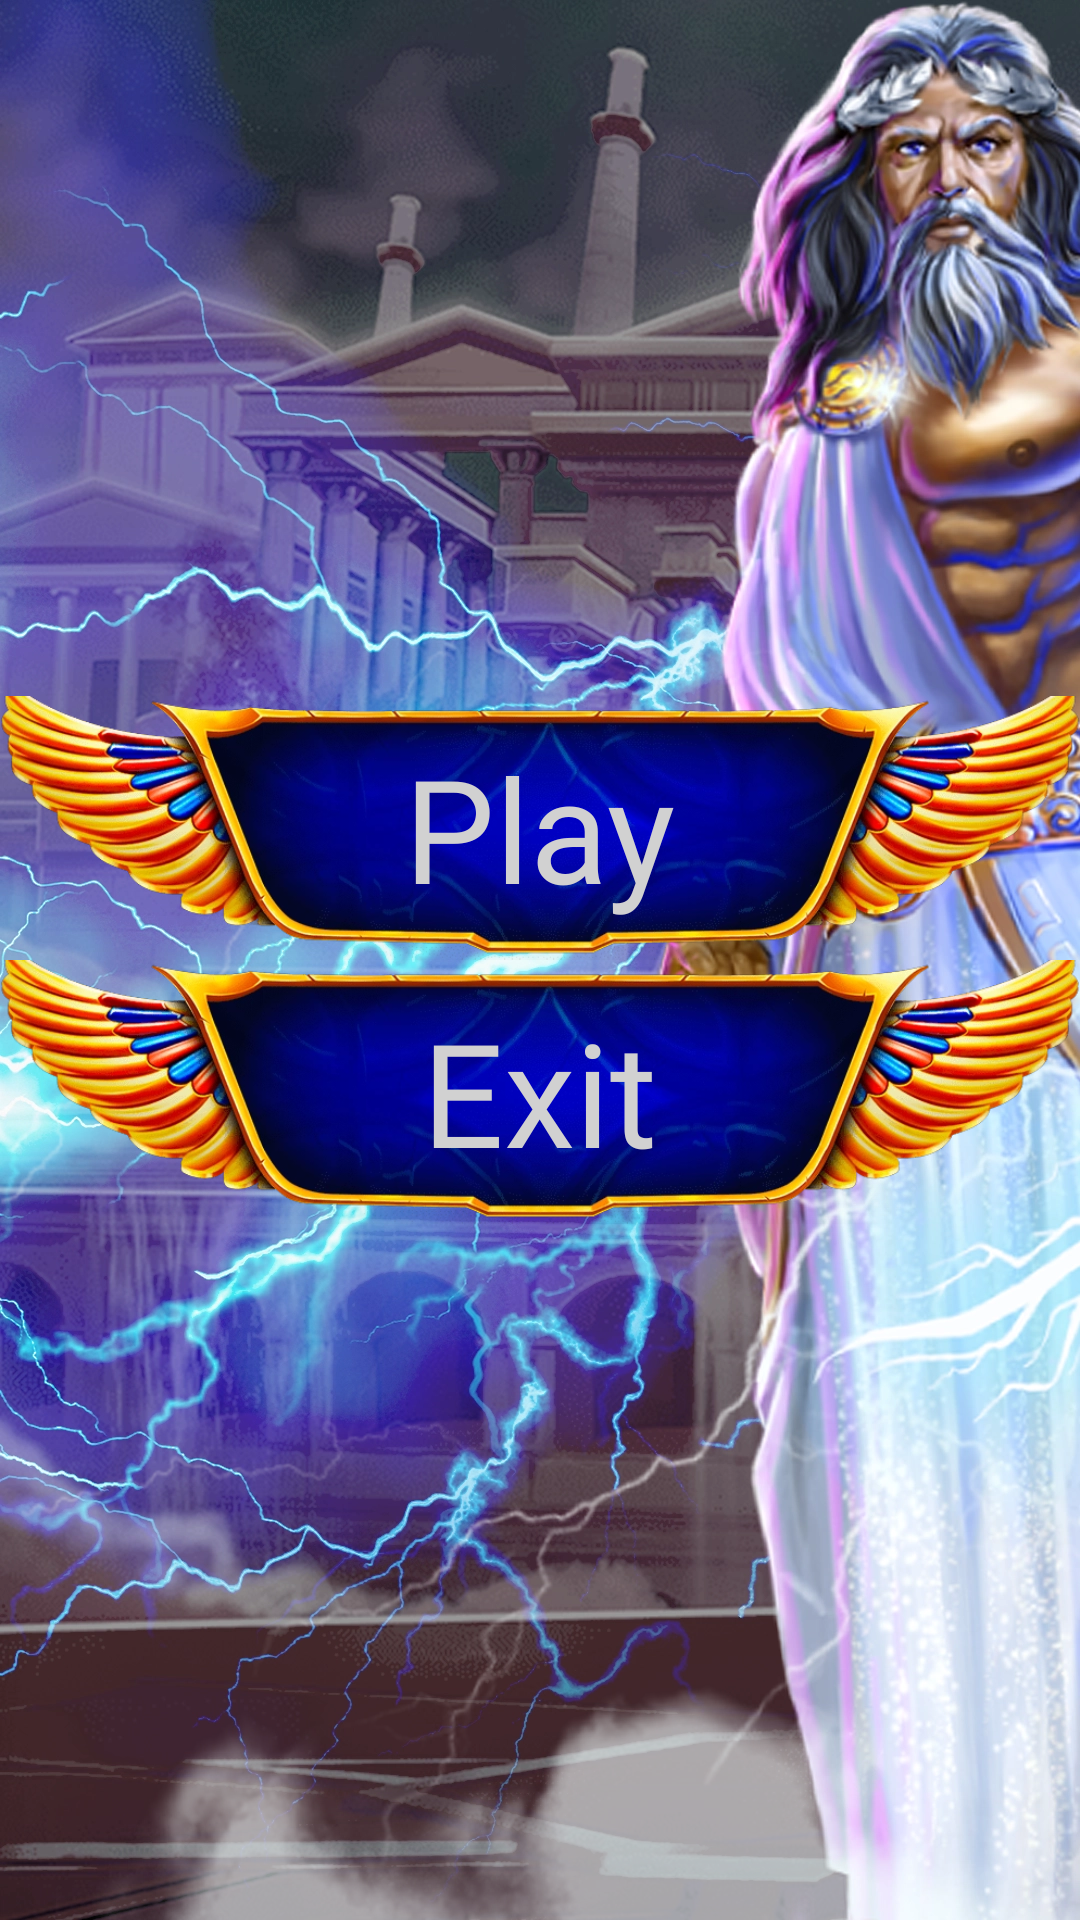

Write the Android layout XML for this screen, with the resource values it uses.
<!-- AndroidManifest.xml: application theme Theme.OlympStars -->
<!-- res/layout/activity_main2.xml -->
<?xml version="1.0" encoding="utf-8"?>
<androidx.constraintlayout.widget.ConstraintLayout
    xmlns:android="http://schemas.android.com/apk/res/android"
    android:layout_width="match_parent"
    android:layout_height="match_parent"
    xmlns:tools="http://schemas.android.com/tools"
    xmlns:app="http://schemas.android.com/apk/res-auto"
    android:background="@drawable/amazing_background"
    tools:context=".Main2Activity">

    <ImageView
        android:layout_width="wrap_content"
        android:layout_height="wrap_content"
        android:src="@drawable/element_god_9"
        app:layout_constraintStart_toStartOf="parent"
        app:layout_constraintEnd_toEndOf="parent"
        app:layout_constraintTop_toTopOf="parent"
        app:layout_constraintBottom_toBottomOf="parent"/>

    <LinearLayout
        android:layout_width="wrap_content"
        android:layout_height="wrap_content"
        android:orientation="vertical"
        app:layout_constraintStart_toStartOf="parent"
        app:layout_constraintEnd_toEndOf="parent"
        app:layout_constraintTop_toTopOf="parent"
        app:layout_constraintBottom_toBottomOf="parent">

        <FrameLayout
            android:layout_width="wrap_content"
            android:layout_height="wrap_content">

            <ImageView
                android:id="@+id/btn1"
                android:layout_width="wrap_content"
                android:layout_height="wrap_content"
                android:adjustViewBounds="true"
                android:layout_gravity="center"
                android:src="@drawable/scores_background"/>

            <TextView
                android:layout_width="wrap_content"
                android:layout_height="wrap_content"
                android:fontFamily="@font/chibola_shaded"
                android:textColor="@color/whiteolympus"
                android:text="@string/play"
                android:textSize="48sp"
                android:layout_gravity="center"/>
        </FrameLayout>

        <FrameLayout
            android:layout_width="wrap_content"
            android:layout_height="wrap_content">

            <ImageView
                android:id="@+id/btn2"
                android:layout_width="wrap_content"
                android:layout_height="wrap_content"
                android:adjustViewBounds="true"
                android:layout_gravity="center"
                android:src="@drawable/scores_background"/>

            <TextView
                android:layout_width="wrap_content"
                android:layout_height="wrap_content"
                android:fontFamily="@font/chibola_shaded"
                android:textColor="@color/whiteolympus"
                android:text="Exit"
                android:textSize="48sp"
                android:layout_gravity="center"/>
        </FrameLayout>


    </LinearLayout>


</androidx.constraintlayout.widget.ConstraintLayout>
<!-- resources referenced by this layout -->
<resources>
  <color name="whiteolympus">#D1D1D1</color>
  <!-- drawable amazing_background: webp bitmap (drawable, 600174 bytes) -->
  <!-- drawable element_god_9: webp bitmap (drawable, 276698 bytes) -->
  <!-- drawable scores_background: webp bitmap (drawable, 97552 bytes) -->
  <string name="play">Play</string>
  <style name="Theme.OlympStars" parent="Base.Theme.OlympStars" />
  <style name="Base.Theme.OlympStars" parent="Theme.Material3.DayNight.NoActionBar">
          
          
      </style>
</resources>
